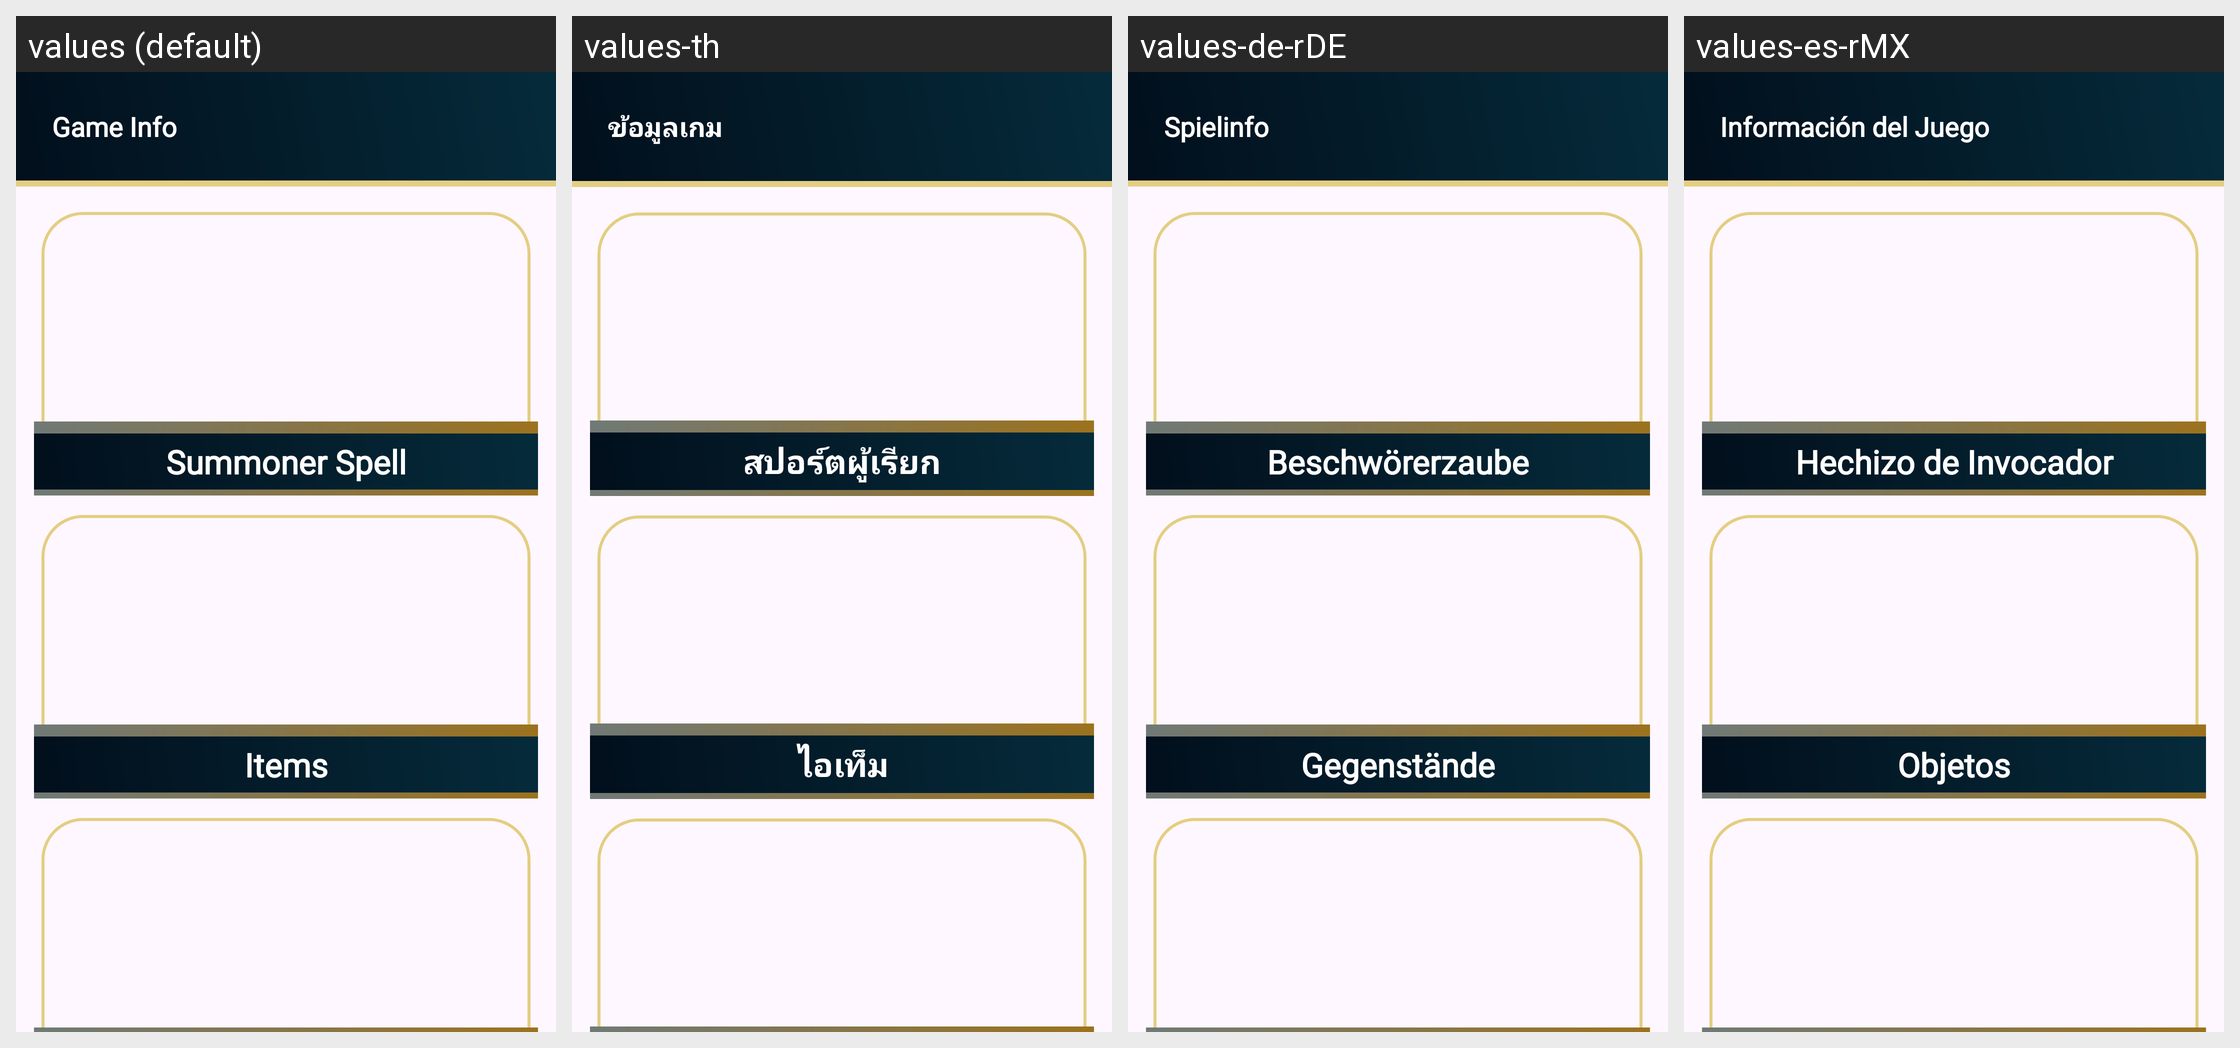

This grid shows one Android layout under several languages. Give, for every string resource on the screen, its name, the default text and each shown locale's text.
Android screen res/layout/fragment_info.xml rendered under 4 locales, left to right: values (default), values-th, values-de-rDE, values-es-rMX. Device: Nexus 5 (rendered at 1080×1920; each locale shown at half size, 540×960, under a caption strip naming it); theme Theme.LoLGuideStats.
Other locales in the repository, not shown: values-el-rGR, values-in, values-ru-rRU, values-tr-rTR, values-zh-rCN.
Strings drawn on this screen, with the default value and each locale's value (text and hints the layout hard-codes, and strings that could not be matched under every locale, appear in the picture but are not listed):

game_info
  values: Game Info
  values-th: ข้อมูลเกม
  values-de-rDE: Spielinfo
  values-es-rMX: Información del Juego

summoner_spell
  values: Summoner Spell
  values-th: สปอร์ตผู้เรียก
  values-de-rDE: Beschwörerzaube
  values-es-rMX: Hechizo de Invocador

items
  values: Items
  values-th: ไอเท็ม
  values-de-rDE: Gegenstände
  values-es-rMX: Objetos
